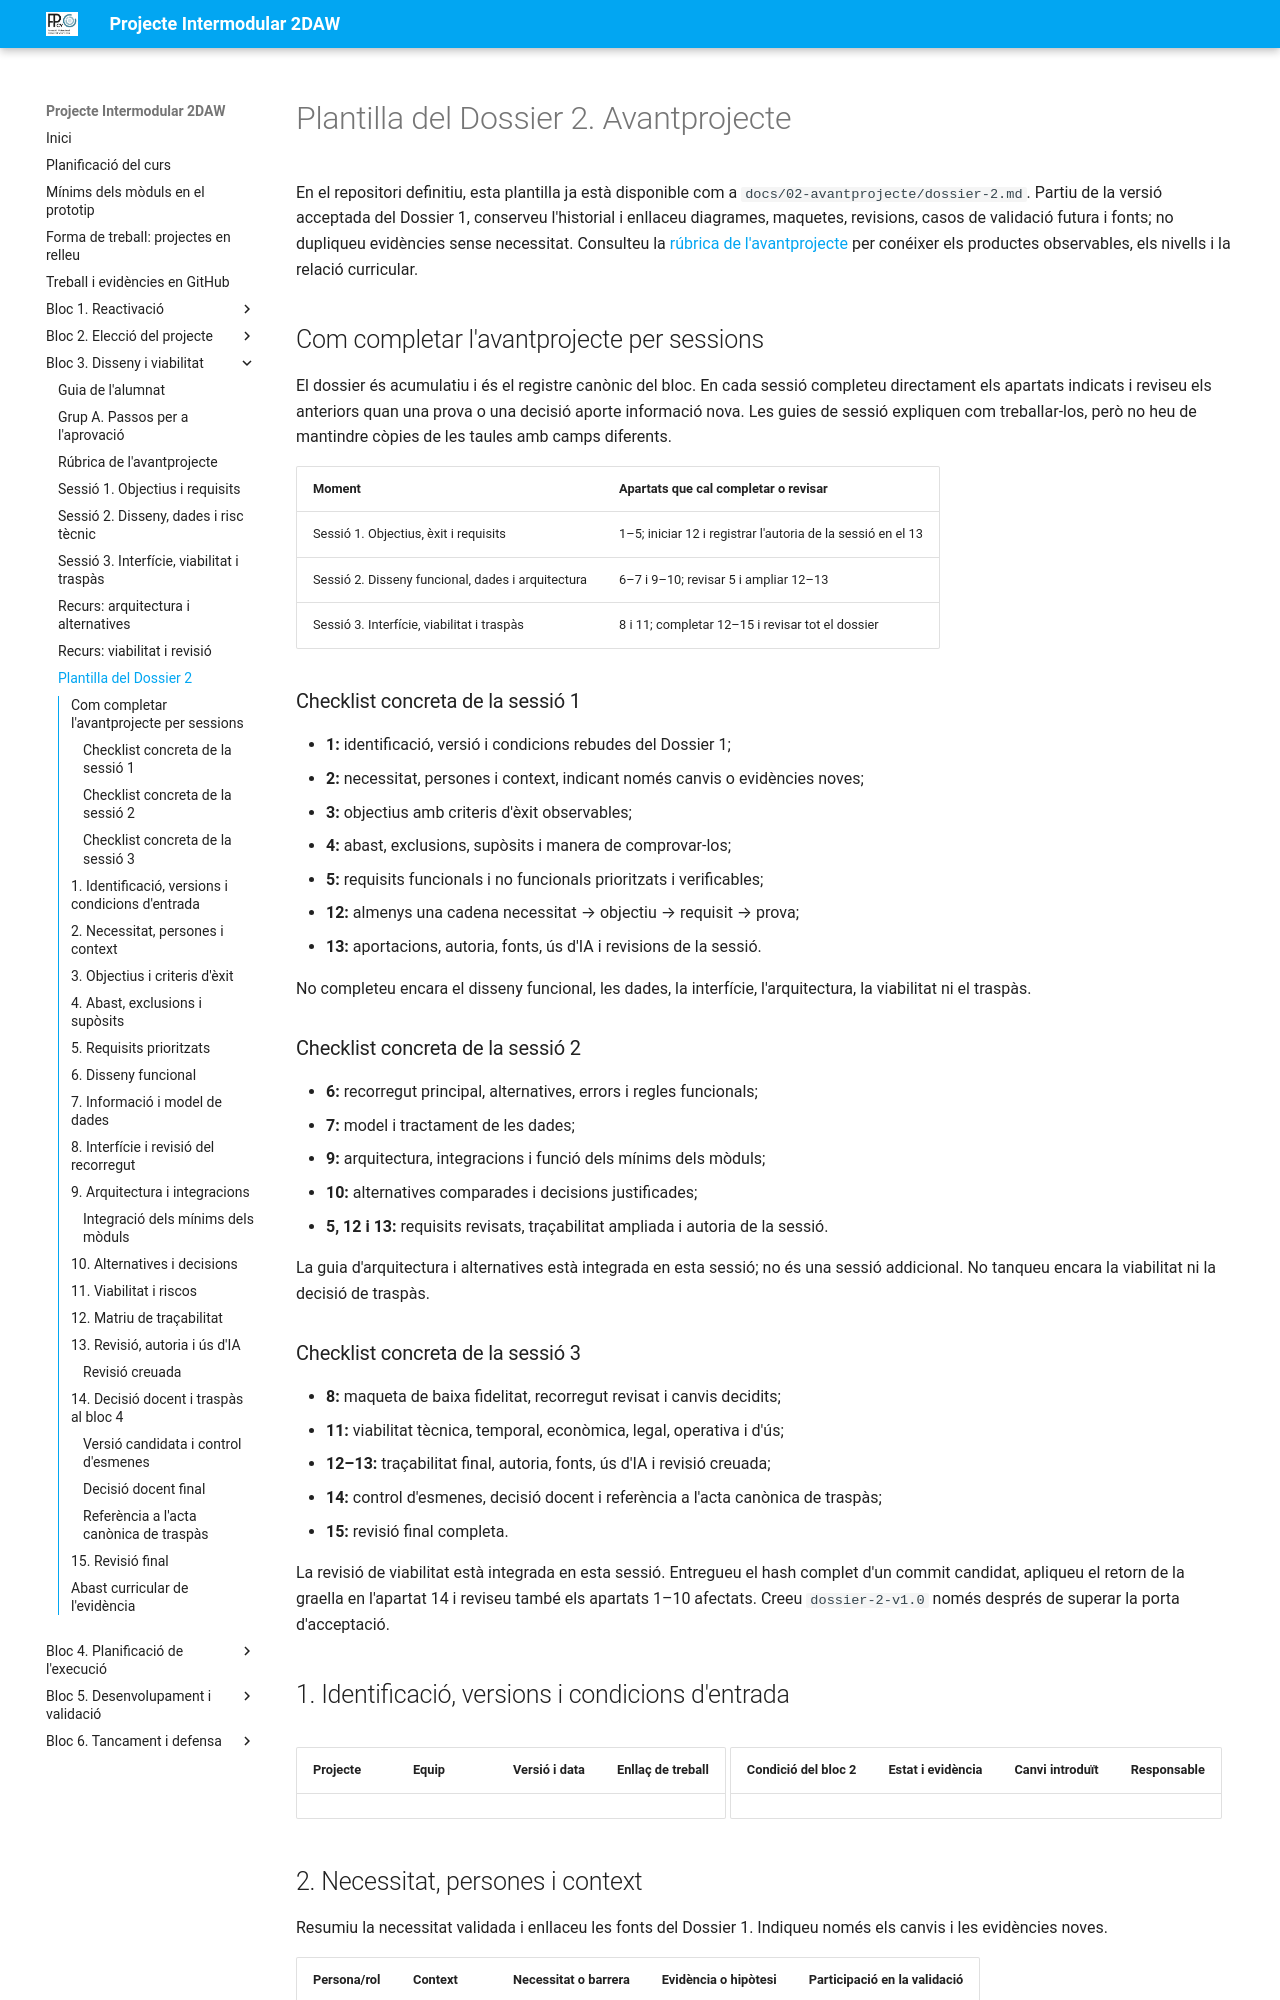

repository: cipfpbatoi/pi2627 · page: bloc3-dossier2.html · generator: mkdocs

# Plantilla del Dossier 2. Avantprojecte

En el repositori definitiu, esta plantilla ja està disponible com a `docs/02-avantprojecte/dossier-2.md`. Partiu de la versió acceptada del Dossier 1, conserveu l'historial i enllaceu diagrames, maquetes, revisions, casos de validació futura i fonts; no dupliqueu evidències sense necessitat. Consulteu la [rúbrica de l'avantprojecte](bloc3-rubriques.md) per conéixer els productes observables, els nivells i la relació curricular.

## Com completar l'avantprojecte per sessions

El dossier és acumulatiu i és el registre canònic del bloc. En cada sessió completeu directament els apartats indicats i reviseu els anteriors quan una prova o una decisió aporte informació nova. Les guies de sessió expliquen com treballar-los, però no heu de mantindre còpies de les taules amb camps diferents.

| Moment | Apartats que cal completar o revisar |
| --- | --- |
| Sessió 1. Objectius, èxit i requisits | 1–5; iniciar 12 i registrar l'autoria de la sessió en el 13 |
| Sessió 2. Disseny funcional, dades i arquitectura | 6–7 i 9–10; revisar 5 i ampliar 12–13 |
| Sessió 3. Interfície, viabilitat i traspàs | 8 i 11; completar 12–15 i revisar tot el dossier |

### Checklist concreta de la sessió 1

- **1:** identificació, versió i condicions rebudes del Dossier 1;
- **2:** necessitat, persones i context, indicant només canvis o evidències noves;
- **3:** objectius amb criteris d'èxit observables;
- **4:** abast, exclusions, supòsits i manera de comprovar-los;
- **5:** requisits funcionals i no funcionals prioritzats i verificables;
- **12:** almenys una cadena necessitat → objectiu → requisit → prova;
- **13:** aportacions, autoria, fonts, ús d'IA i revisions de la sessió.

No completeu encara el disseny funcional, les dades, la interfície, l'arquitectura, la viabilitat ni el traspàs.

### Checklist concreta de la sessió 2

- **6:** recorregut principal, alternatives, errors i regles funcionals;
- **7:** model i tractament de les dades;
- **9:** arquitectura, integracions i funció dels mínims dels mòduls;
- **10:** alternatives comparades i decisions justificades;
- **5, 12 i 13:** requisits revisats, traçabilitat ampliada i autoria de la sessió.

La guia d'arquitectura i alternatives està integrada en esta sessió; no és una sessió addicional. No tanqueu encara la viabilitat ni la decisió de traspàs.

### Checklist concreta de la sessió 3

- **8:** maqueta de baixa fidelitat, recorregut revisat i canvis decidits;
- **11:** viabilitat tècnica, temporal, econòmica, legal, operativa i d'ús;
- **12–13:** traçabilitat final, autoria, fonts, ús d'IA i revisió creuada;
- **14:** control d'esmenes, decisió docent i referència a l'acta canònica de traspàs;
- **15:** revisió final completa.

La revisió de viabilitat està integrada en esta sessió. Entregueu el hash complet d'un commit candidat, apliqueu el retorn de la graella en l'apartat 14 i reviseu també els apartats 1–10 afectats. Creeu `dossier-2-v1.0` només després de superar la porta d'acceptació.
